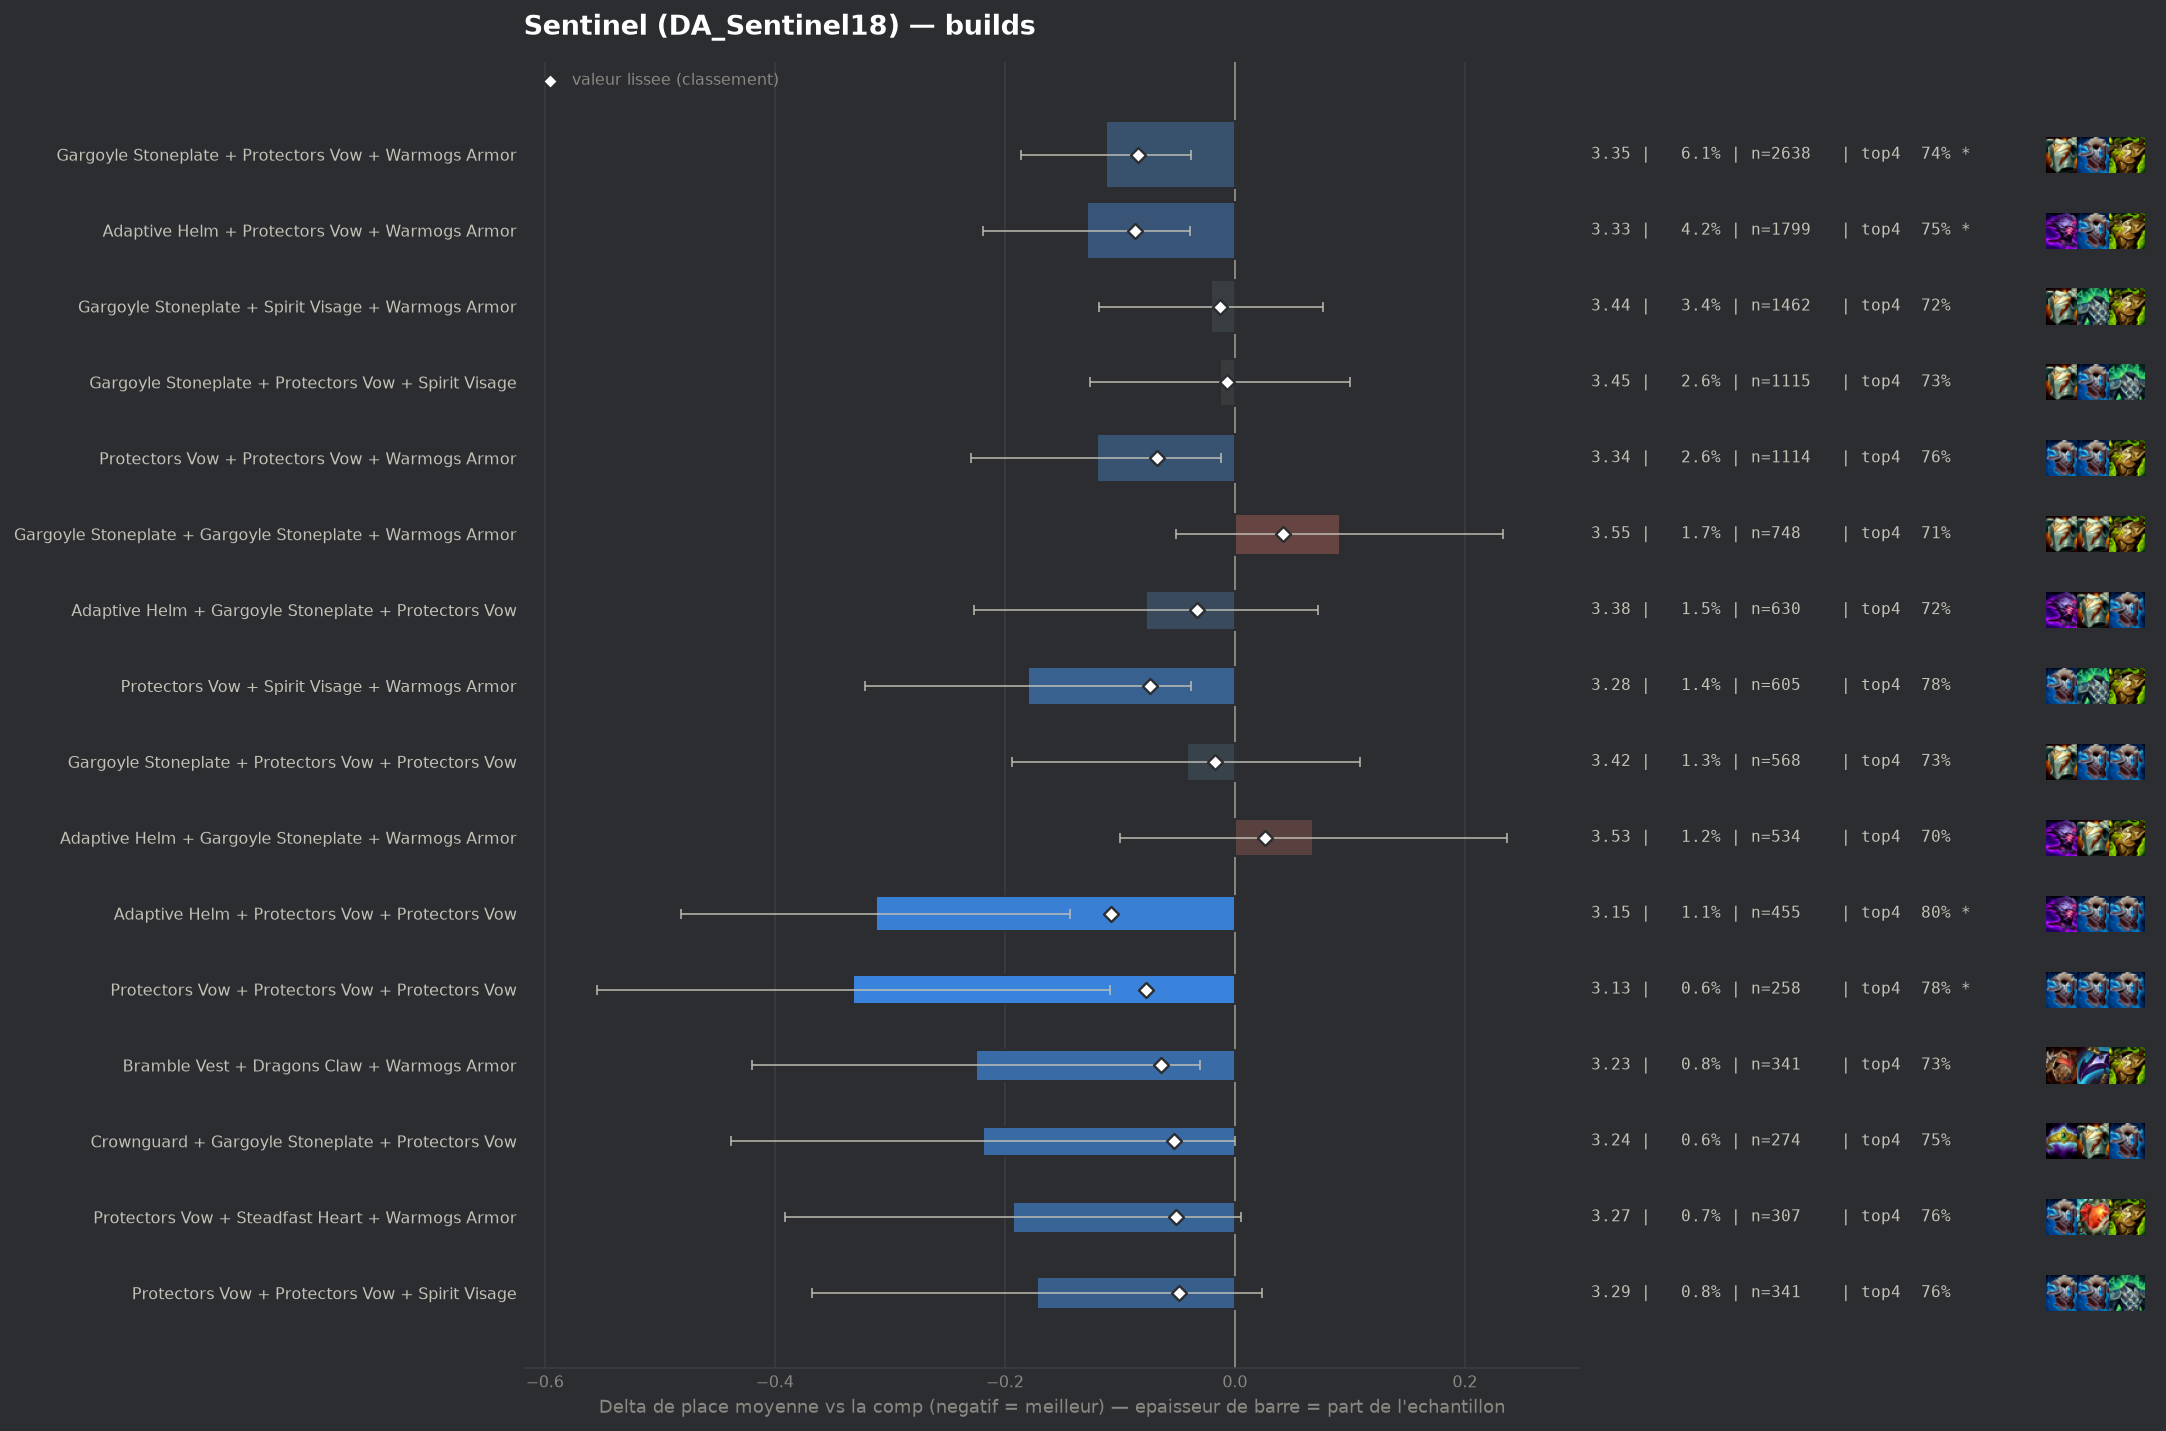

The data file committed next to this chart (first rows):
group, label, n, share, avg_place, shrunk_avg, score, d_avg, d_avg_pess, impact, d_top4, win, top2, top4, sd, z, p, significant
pepite, Adaptive Helm + Protectors Vow + Protect…, 455, 0.01058, 3.147, 3.352, -0.108, -0.312, -0.143, 0.0011, 0.0802, 0.2, 0.4418, 0.7956, 1.83, -3.62, 0.00029, True
populaire, Adaptive Helm + Protectors Vow + Warmogs…, 1799, 0.04182, 3.331, 3.372, -0.087, -0.129, -0.039, 0.0036, 0.0344, 0.1907, 0.4019, 0.7499, 1.911, -2.8, 0.00504, True
populaire, Gargoyle Stoneplate + Protectors Vow + W…, 2638, 0.06132, 3.348, 3.375, -0.084, -0.112, -0.038, 0.0052, 0.0245, 0.1884, 0.395, 0.74, 1.881, -2.96, 0.00311, True
pepite, Protectors Vow + Protectors Vow + Protec…, 258, 0.005997, 3.128, 3.383, -0.077, -0.332, -0.109, 0.0005, 0.0597, 0.2054, 0.4535, 0.7752, 1.82, -2.92, 0.00352, True
populaire, Protectors Vow + Spirit Visage + Warmogs…, 605, 0.01406, 3.279, 3.385, -0.074, -0.18, -0.038, 0.001, 0.0598, 0.1669, 0.3851, 0.7752, 1.767, -2.49, 0.01278, False
populaire, Protectors Vow + Protectors Vow + Warmog…, 1114, 0.0259, 3.339, 3.392, -0.068, -0.12, -0.012, 0.0018, 0.0431, 0.1571, 0.3968, 0.7585, 1.822, -2.17, 0.02969, False
pepite, Bramble Vest + Dragons Claw + Warmogs Ar…, 341, 0.007927, 3.235, 3.396, -0.064, -0.225, -0.03, 0.0005, 0.0148, 0.2258, 0.4135, 0.7302, 1.833, -2.26, 0.02391, False
pepite, Crownguard + Gargoyle Stoneplate + Prote…, 274, 0.006369, 3.241, 3.407, -0.053, -0.219, -0.0, 0.0003, 0.0364, 0.2226, 0.4051, 0.7518, 1.84, -1.96, 0.04982, False
pepite, Protectors Vow + Steadfast Heart + Warmo…, 307, 0.007136, 3.267, 3.409, -0.051, -0.193, 0.0, 0.0004, 0.0435, 0.1466, 0.4235, 0.759, 1.763, -1.91, 0.05659, False
pepite, Protectors Vow + Protectors Vow + Spirit…, 341, 0.007927, 3.287, 3.411, -0.049, -0.172, 0.0, 0.0004, 0.0441, 0.1848, 0.4076, 0.7595, 1.838, -1.72, 0.08469, False
, Adaptive Helm + Adaptive Helm + Protecto…, 169, 0.003928, 3.166, 3.411, -0.048, -0.294, -0.047, 0.0002, 0.0656, 0.1479, 0.4083, 0.7811, 1.634, -2.33, 0.01966, False
, Gargoyle Stoneplate + Ionic Spark + Warm…, 162, 0.003766, 3.204, 3.419, -0.041, -0.256, 0.0, 0.0002, 0.0129, 0.2099, 0.4198, 0.7284, 1.823, -1.78, 0.07443, False
, Adaptive Helm + Bramble Vest + Warmogs A…, 94, 0.002185, 3.043, 3.419, -0.041, -0.417, -0.087, 0.0001, 0.0824, 0.2021, 0.4468, 0.7979, 1.63, -2.48, 0.01324, False
, Dragons Claw + Protectors Vow + Warmogs …, 375, 0.008717, 3.328, 3.42, -0.04, -0.132, 0.0, 0.0003, 0.0445, 0.168, 0.3813, 0.76, 1.815, -1.4, 0.1618, False
, Gargoyle Stoneplate + Sunfire Cape + War…, 524, 0.01218, 3.357, 3.421, -0.039, -0.103, 0.0, 0.0005, 0.0212, 0.1469, 0.3969, 0.7366, 1.798, -1.3, 0.1935, False
, Protectors Vow + Spirit Visage + Steadfa…, 167, 0.003882, 3.246, 3.425, -0.035, -0.214, 0.0, 0.0001, 0.069, 0.1677, 0.4132, 0.7844, 1.763, -1.57, 0.1172, False
, Bramble Vest + Dragons Claw + Spirit Vis…, 145, 0.003371, 3.214, 3.424, -0.035, -0.246, 0.0, 0.0001, 0.0294, 0.2138, 0.4276, 0.7448, 1.813, -1.63, 0.1029, False
, Adaptive Helm + Dragons Claw + Protector…, 138, 0.003208, 3.21, 3.425, -0.034, -0.25, 0.0, 0.0001, 0.0454, 0.2101, 0.4275, 0.7609, 1.839, -1.59, 0.1116, False
, Ionic Spark + Protectors Vow + Warmogs A…, 80, 0.00186, 3.062, 3.426, -0.034, -0.397, 0.0, 0.0001, 0.0595, 0.25, 0.4875, 0.775, 1.873, -1.89, 0.0581, False
populaire, Adaptive Helm + Gargoyle Stoneplate + Pr…, 630, 0.01464, 3.383, 3.427, -0.033, -0.077, 0.0, 0.0005, 0.0068, 0.1984, 0.3746, 0.7222, 1.899, -1.01, 0.3111, False
, Evenshroud + Spirit Visage + Sunfire Cap…, 78, 0.001813, 3.077, 3.428, -0.032, -0.383, -0.005, 0.0001, 0.1051, 0.1923, 0.4487, 0.8205, 1.7, -1.99, 0.04704, False
, Protectors Vow + Protectors Vow + Steadf…, 109, 0.002534, 3.183, 3.429, -0.031, -0.276, 0.0, 0.0001, 0.0735, 0.1927, 0.4037, 0.789, 1.838, -1.57, 0.1172, False
, Evenshroud + Protectors Vow + Sunfire Ca…, 97, 0.002255, 3.175, 3.431, -0.029, -0.284, 0.0, 0.0001, 0.0371, 0.2165, 0.4536, 0.7526, 1.883, -1.49, 0.1373, False
, Bramble Vest + Protectors Vow + Warmogs …, 211, 0.004905, 3.318, 3.432, -0.028, -0.142, 0.0, 0.0001, 0.0476, 0.1754, 0.3697, 0.763, 1.79, -1.15, 0.2498, False
, Adaptive Helm + Crownguard + Warmogs Arm…, 98, 0.002278, 3.184, 3.431, -0.028, -0.276, 0.0, 0.0001, 0.0397, 0.2755, 0.4694, 0.7551, 2.027, -1.35, 0.1781, False
, Dragons Claw + Spirit Visage + Steadfast…, 61, 0.001418, 3.049, 3.433, -0.027, -0.411, -0.003, 0.0, 0.1862, 0.1639, 0.377, 0.9016, 1.624, -1.97, 0.04854, False
, Crownguard + Protectors Vow + Sunfire Ca…, 43, 0.0009996, 2.907, 3.433, -0.026, -0.553, -0.141, 0.0, 0.145, 0.186, 0.4419, 0.8605, 1.378, -2.63, 0.00858, False
, Protectors Vow + Sunfire Cape + Warmogs …, 188, 0.00437, 3.319, 3.435, -0.025, -0.141, 0.0, 0.0001, -0.008, 0.2021, 0.4149, 0.7074, 1.892, -1.02, 0.3094, False
, Dragons Claw + Steadfast Heart + Warmogs…, 106, 0.002464, 3.236, 3.435, -0.025, -0.224, 0.0, 0.0001, 0.0487, 0.1792, 0.434, 0.7642, 1.861, -1.24, 0.2161, False
, Bramble Vest + Gargoyle Stoneplate + War…, 359, 0.008345, 3.382, 3.437, -0.023, -0.078, 0.0, 0.0002, -0.0079, 0.1838, 0.3872, 0.7075, 1.877, -0.79, 0.4324, False
, Adaptive Helm + Gargoyle Stoneplate + Sp…, 305, 0.00709, 3.377, 3.438, -0.022, -0.083, 0.0, 0.0002, 0.0124, 0.177, 0.3836, 0.7279, 1.85, -0.78, 0.4368, False
, Evenshroud + Protectors Vow + Warmogs Ar…, 159, 0.003696, 3.333, 3.44, -0.02, -0.126, 0.0, 0.0001, 0.0204, 0.1887, 0.4277, 0.7358, 1.945, -0.82, 0.4133, False
, Protectors Vow + Spirit Visage + Spirit …, 62, 0.001441, 3.161, 3.44, -0.02, -0.298, 0.0, 0.0, 0.1071, 0.1774, 0.4355, 0.8226, 1.78, -1.32, 0.1871, False
, Bramble Vest + Protectors Vow + Protecto…, 45, 0.001046, 3.067, 3.44, -0.02, -0.393, 0.0, 0.0, 0.0845, 0.2222, 0.4889, 0.8, 1.914, -1.38, 0.1685, False
, Adaptive Helm + Bramble Vest + Protector…, 109, 0.002534, 3.294, 3.441, -0.019, -0.166, 0.0, 0.0, 0.0368, 0.1927, 0.4404, 0.7523, 1.969, -0.88, 0.3789, False
, Dragons Claw + Protectors Vow + Sunfire …, 106, 0.002464, 3.283, 3.44, -0.019, -0.177, 0.0, 0.0, 0.0298, 0.1792, 0.3962, 0.7453, 1.8, -1.01, 0.3129, False
, Emblem Brawler + Gargoyle Stoneplate + W…, 41, 0.0009531, 3.049, 3.441, -0.019, -0.411, 0.0, 0.0, 0.0406, 0.2439, 0.5122, 0.7561, 1.834, -1.43, 0.1516, False
, Bramble Vest + Gargoyle Stoneplate + Ste…, 66, 0.001534, 3.212, 3.442, -0.018, -0.248, 0.0, 0.0, 0.0118, 0.1667, 0.4697, 0.7273, 1.771, -1.13, 0.2565, False
, Gargoyle Stoneplate + Protectors Vow + S…, 42, 0.0009763, 3.071, 3.442, -0.018, -0.388, 0.0, 0.0, 0.0703, 0.2381, 0.4286, 0.7857, 1.737, -1.45, 0.1478, False
populaire, Gargoyle Stoneplate + Protectors Vow + P…, 568, 0.0132, 3.417, 3.443, -0.017, -0.042, 0.0, 0.0002, 0.0134, 0.1637, 0.3627, 0.7289, 1.833, -0.55, 0.5835, False
, Bramble Vest + Protectors Vow + Spirit V…, 101, 0.002348, 3.297, 3.443, -0.017, -0.163, 0.0, 0.0, 0.0172, 0.2376, 0.396, 0.7327, 1.948, -0.84, 0.4017, False
, Bramble Vest + Dragons Claw + Steadfast …, 45, 0.001046, 3.133, 3.444, -0.016, -0.326, 0.0, 0.0, 0.0401, 0.2, 0.4222, 0.7556, 1.614, -1.36, 0.1752, False
, Dragons Claw + Gargoyle Stoneplate + War…, 518, 0.01204, 3.419, 3.444, -0.015, -0.041, 0.0, 0.0002, 0.0201, 0.1699, 0.3861, 0.7355, 1.903, -0.49, 0.6276, False
, Bramble Vest + Gargoyle Stoneplate + Gar…, 60, 0.001395, 3.233, 3.445, -0.015, -0.226, 0.0, 0.0, 0.0512, 0.2167, 0.35, 0.7667, 1.874, -0.94, 0.3498, False
, Adaptive Helm + Bramble Vest + Spirit Vi…, 42, 0.0009763, 3.143, 3.445, -0.015, -0.317, 0.0, 0.0, -0.0012, 0.1905, 0.5, 0.7143, 1.82, -1.13, 0.2595, False
, Bramble Vest + Protectors Vow + Steadfas…, 42, 0.0009763, 3.143, 3.445, -0.015, -0.317, 0.0, 0.0, 0.0941, 0.1905, 0.4286, 0.8095, 1.726, -1.19, 0.2345, False
, Crownguard + Protectors Vow + Spirit Vis…, 171, 0.003975, 3.374, 3.446, -0.014, -0.085, 0.0, 0.0001, 0.0214, 0.1813, 0.4035, 0.7368, 1.985, -0.56, 0.5742, False
populaire, Gargoyle Stoneplate + Spirit Visage + Wa…, 1462, 0.03398, 3.439, 3.447, -0.013, -0.021, 0.0, 0.0004, 0.0048, 0.1655, 0.3653, 0.7202, 1.862, -0.42, 0.6777, False
, Bramble Vest + Steadfast Heart + Warmogs…, 57, 0.001325, 3.246, 3.446, -0.013, -0.214, 0.0, 0.0, 0.074, 0.1579, 0.4035, 0.7895, 1.809, -0.89, 0.3719, False
, Bramble Vest + Protectors Vow + Sunfire …, 57, 0.001325, 3.263, 3.448, -0.012, -0.197, 0.0, 0.0, 0.0214, 0.2105, 0.4035, 0.7368, 1.878, -0.79, 0.4297, False
, Adaptive Helm + Ionic Spark + Protectors…, 41, 0.0009531, 3.195, 3.448, -0.012, -0.265, 0.0, 0.0, -0.0081, 0.2195, 0.4146, 0.7073, 1.811, -0.94, 0.3497, False
, Bramble Vest + Spirit Visage + Steadfast…, 40, 0.0009298, 3.2, 3.448, -0.012, -0.26, 0.0, 0.0, 0.0595, 0.15, 0.4, 0.775, 1.735, -0.95, 0.344, False
, Adaptive Helm + Protectors Vow + Steadfa…, 151, 0.00351, 3.384, 3.448, -0.011, -0.076, 0.0, 0.0, -0.0068, 0.2185, 0.3775, 0.7086, 1.963, -0.47, 0.6365, False
, Crownguard + Steadfast Heart + Warmogs A…, 57, 0.001325, 3.281, 3.449, -0.011, -0.179, 0.0, 0.0, 0.0389, 0.1754, 0.386, 0.7544, 1.755, -0.77, 0.4415, False
, Adaptive Helm + Evenshroud + Warmogs Arm…, 41, 0.0009531, 3.22, 3.449, -0.011, -0.24, 0.0, 0.0, 0.0163, 0.1707, 0.4634, 0.7317, 1.894, -0.81, 0.4169, False
, Adaptive Helm + Crownguard + Protectors …, 156, 0.003626, 3.397, 3.45, -0.01, -0.062, 0.0, 0.0, 0.0217, 0.1795, 0.3654, 0.7372, 1.789, -0.43, 0.6643, False
, Adaptive Helm + Dragons Claw + Gargoyle …, 90, 0.002092, 3.356, 3.45, -0.01, -0.104, 0.0, 0.0, 0.0179, 0.2, 0.3667, 0.7333, 1.766, -0.56, 0.5762, False
, Adaptive Helm + Warmogs Armor + Warmogs …, 40, 0.0009298, 3.25, 3.45, -0.009, -0.21, 0.0, 0.0, 0.0845, 0.2, 0.425, 0.8, 2.022, -0.66, 0.512, False
, Evenshroud + Gargoyle Stoneplate + Prote…, 199, 0.004626, 3.417, 3.452, -0.008, -0.043, 0.0, 0.0, -0.0019, 0.196, 0.3769, 0.7136, 1.95, -0.31, 0.7582, False
, Dragons Claw + Protectors Vow + Protecto…, 109, 0.002534, 3.385, 3.451, -0.008, -0.074, 0.0, 0.0, 0.046, 0.1376, 0.3486, 0.7615, 1.76, -0.44, 0.6595, False
... 105 more rows
